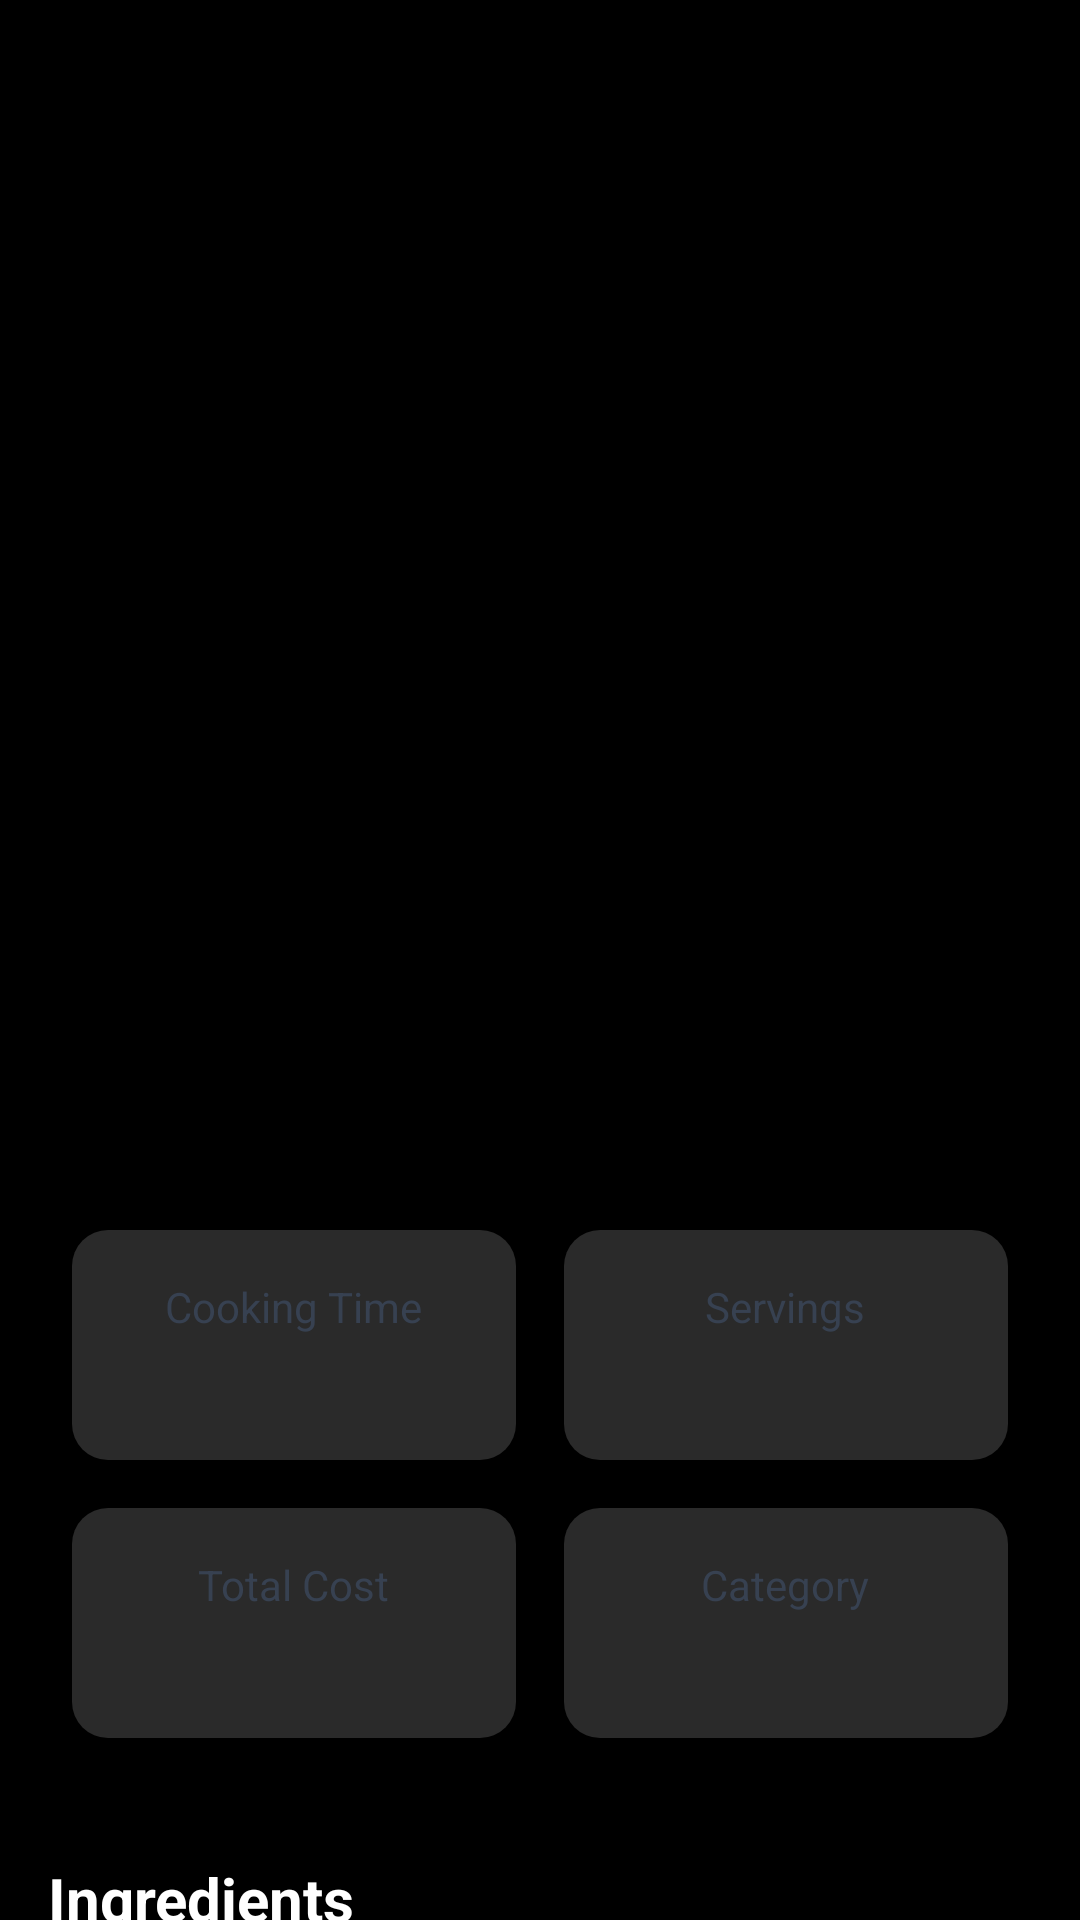

Write the Android layout XML for this screen, with the resource values it uses.
<!-- AndroidManifest.xml: application theme Theme.Meal_APP -->
<!-- res/layout/fragment_recipe_details.xml -->
<?xml version="1.0" encoding="utf-8"?>
<androidx.coordinatorlayout.widget.CoordinatorLayout
    xmlns:android="http://schemas.android.com/apk/res/android"
    xmlns:app="http://schemas.android.com/apk/res-auto"
    android:layout_width="match_parent"
    android:layout_height="match_parent"
    android:background="@color/black">

    <androidx.core.widget.NestedScrollView
        android:layout_width="match_parent"
        android:layout_height="match_parent"
        android:fillViewport="true">

        <LinearLayout
            android:layout_width="match_parent"
            android:layout_height="wrap_content"
            android:orientation="vertical">

            
            <FrameLayout
                android:layout_width="match_parent"
                android:layout_height="300dp">

                <ImageView
                    android:id="@+id/recipeImage"
                    android:layout_width="match_parent"
                    android:layout_height="match_parent"
                    android:scaleType="centerCrop"/>

                <View
                    android:layout_width="match_parent"
                    android:layout_height="match_parent"
                    android:background="@drawable/image_gradient"/>

                
                <ImageButton
                    android:id="@+id/backButton"
                    android:layout_width="48dp"
                    android:layout_height="48dp"
                    android:layout_margin="16dp"
                    android:background="?attr/selectableItemBackgroundBorderless"
                    android:src="@drawable/ic_back"
                    app:tint="@color/white"/>
            </FrameLayout>

            
            <LinearLayout
                android:layout_width="match_parent"
                android:layout_height="wrap_content"
                android:orientation="vertical"
                android:padding="16dp">

                
                <TextView
                    android:id="@+id/recipeName"
                    android:layout_width="match_parent"
                    android:layout_height="wrap_content"
                    android:textColor="@color/white"
                    android:textSize="24sp"
                    android:textStyle="bold"/>

                <TextView
                    android:id="@+id/recipeDescription"
                    android:layout_width="match_parent"
                    android:layout_height="wrap_content"
                    android:layout_marginTop="8dp"
                    android:textColor="@color/gray"
                    android:textSize="16sp"/>

                
                <GridLayout
                    android:layout_width="match_parent"
                    android:layout_height="wrap_content"
                    android:layout_marginTop="24dp"
                    android:columnCount="2"
                    android:rowCount="2">

                    
                    <LinearLayout
                        android:layout_width="0dp"
                        android:layout_height="wrap_content"
                        android:layout_columnWeight="1"
                        android:layout_margin="8dp"
                        android:background="@drawable/info_background"
                        android:gravity="center"
                        android:orientation="vertical"
                        android:padding="16dp">

                        <TextView
                            android:layout_width="wrap_content"
                            android:layout_height="wrap_content"
                            android:text="Cooking Time"
                            android:textColor="@color/gray"
                            android:textSize="14sp"/>

                        <TextView
                            android:id="@+id/cookingTime"
                            android:layout_width="wrap_content"
                            android:layout_height="wrap_content"
                            android:layout_marginTop="4dp"
                            android:textColor="@color/white"
                            android:textSize="16sp"
                            android:textStyle="bold"/>
                    </LinearLayout>

                    
                    <LinearLayout
                        android:layout_width="0dp"
                        android:layout_height="wrap_content"
                        android:layout_columnWeight="1"
                        android:layout_margin="8dp"
                        android:background="@drawable/info_background"
                        android:gravity="center"
                        android:orientation="vertical"
                        android:padding="16dp">

                        <TextView
                            android:layout_width="wrap_content"
                            android:layout_height="wrap_content"
                            android:text="Servings"
                            android:textColor="@color/gray"
                            android:textSize="14sp"/>

                        <TextView
                            android:id="@+id/servings"
                            android:layout_width="wrap_content"
                            android:layout_height="wrap_content"
                            android:layout_marginTop="4dp"
                            android:textColor="@color/white"
                            android:textSize="16sp"
                            android:textStyle="bold"/>
                    </LinearLayout>

                    
                    <LinearLayout
                        android:layout_width="0dp"
                        android:layout_height="wrap_content"
                        android:layout_columnWeight="1"
                        android:layout_margin="8dp"
                        android:background="@drawable/info_background"
                        android:gravity="center"
                        android:orientation="vertical"
                        android:padding="16dp">

                        <TextView
                            android:layout_width="wrap_content"
                            android:layout_height="wrap_content"
                            android:text="Total Cost"
                            android:textColor="@color/gray"
                            android:textSize="14sp"/>

                        <TextView
                            android:id="@+id/totalPrice"
                            android:layout_width="wrap_content"
                            android:layout_height="wrap_content"
                            android:layout_marginTop="4dp"
                            android:textColor="@color/white"
                            android:textSize="16sp"
                            android:textStyle="bold"/>
                    </LinearLayout>

                    
                    <LinearLayout
                        android:layout_width="0dp"
                        android:layout_height="wrap_content"
                        android:layout_columnWeight="1"
                        android:layout_margin="8dp"
                        android:background="@drawable/info_background"
                        android:gravity="center"
                        android:orientation="vertical"
                        android:padding="16dp">

                        <TextView
                            android:layout_width="wrap_content"
                            android:layout_height="wrap_content"
                            android:text="Category"
                            android:textColor="@color/gray"
                            android:textSize="14sp"/>

                        <TextView
                            android:id="@+id/recipeCategory"
                            android:layout_width="wrap_content"
                            android:layout_height="wrap_content"
                            android:layout_marginTop="4dp"
                            android:textColor="@color/white"
                            android:textSize="16sp"
                            android:textStyle="bold"/>
                    </LinearLayout>
                </GridLayout>

                
                <TextView
                    android:layout_width="wrap_content"
                    android:layout_height="wrap_content"
                    android:layout_marginTop="32dp"
                    android:text="Ingredients"
                    android:textColor="@color/white"
                    android:textSize="20sp"
                    android:textStyle="bold"/>

                <androidx.recyclerview.widget.RecyclerView
                    android:id="@+id/ingredientsRecyclerView"
                    android:layout_width="match_parent"
                    android:layout_height="wrap_content"
                    android:layout_marginTop="16dp"
                    android:layoutAnimation="@anim/layout_animation_fade_in"/>

                
                <TextView
                    android:layout_width="wrap_content"
                    android:layout_height="wrap_content"
                    android:layout_marginTop="32dp"
                    android:text="Instructions"
                    android:textColor="@color/white"
                    android:textSize="20sp"
                    android:textStyle="bold"/>

                <androidx.recyclerview.widget.RecyclerView
                    android:id="@+id/instructionsRecyclerView"
                    android:layout_width="match_parent"
                    android:layout_height="wrap_content"
                    android:layout_marginTop="16dp"
                    android:layoutAnimation="@anim/layout_animation_fade_in"/>

                
                <com.google.android.material.button.MaterialButton
                    android:id="@+id/addToMealPlanButton"
                    android:layout_width="match_parent"
                    android:layout_height="wrap_content"
                    android:layout_marginTop="32dp"
                    android:layout_marginBottom="16dp"
                    android:text="Add to Meal Plan"
                    android:textColor="@color/white"
                    app:backgroundTint="@color/orange"/>
            </LinearLayout>
        </LinearLayout>
    </androidx.core.widget.NestedScrollView>

</androidx.coordinatorlayout.widget.CoordinatorLayout>
<!-- resources referenced by this layout -->
<resources>
  <color name="black">#FF000000</color>
  <color name="gray">#374151</color>
  <color name="orange">#fb923c</color>
  <color name="white">#FFFFFFFF</color>
  <!-- drawable info_background (drawable) -->
  <?xml version="1.0" encoding="utf-8"?>
  <shape xmlns:android="http://schemas.android.com/apk/res/android">
      <solid android:color="#2A2A2A"/>
      <corners android:radius="12dp"/>
  </shape>
  <style name="Theme.Meal_APP" parent="Theme.MaterialComponents.DayNight.NoActionBar">
          
          <item name="colorPrimary">@color/purple_500</item>
          <item name="colorPrimaryVariant">@color/purple_700</item>
          <item name="colorOnPrimary">@color/white</item>
          
          <item name="colorSecondary">@color/teal_200</item>
          <item name="colorSecondaryVariant">@color/teal_700</item>
          <item name="colorOnSecondary">@color/black</item>
          
          <item name="android:statusBarColor">?attr/colorPrimaryVariant</item>
          
          <item name="bottomNavigationStyle">@style/Widget.App.BottomNavigationView</item>
      </style>
  <color name="purple_500">#FF6200EE</color>
  <color name="purple_700">#FF3700B3</color>
  <color name="teal_200">#FF03DAC5</color>
  <color name="teal_700">#FF018786</color>
  <style name="Widget.App.BottomNavigationView" parent="Widget.MaterialComponents.BottomNavigationView">
          <item name="materialThemeOverlay">@style/ThemeOverlay.App.BottomNavigationView</item>
      </style>
  <style name="ThemeOverlay.App.BottomNavigationView" parent="">
          <item name="colorPrimary">@color/orange</item>
          <item name="colorOnSurface">@color/gray</item>
      </style>
</resources>
